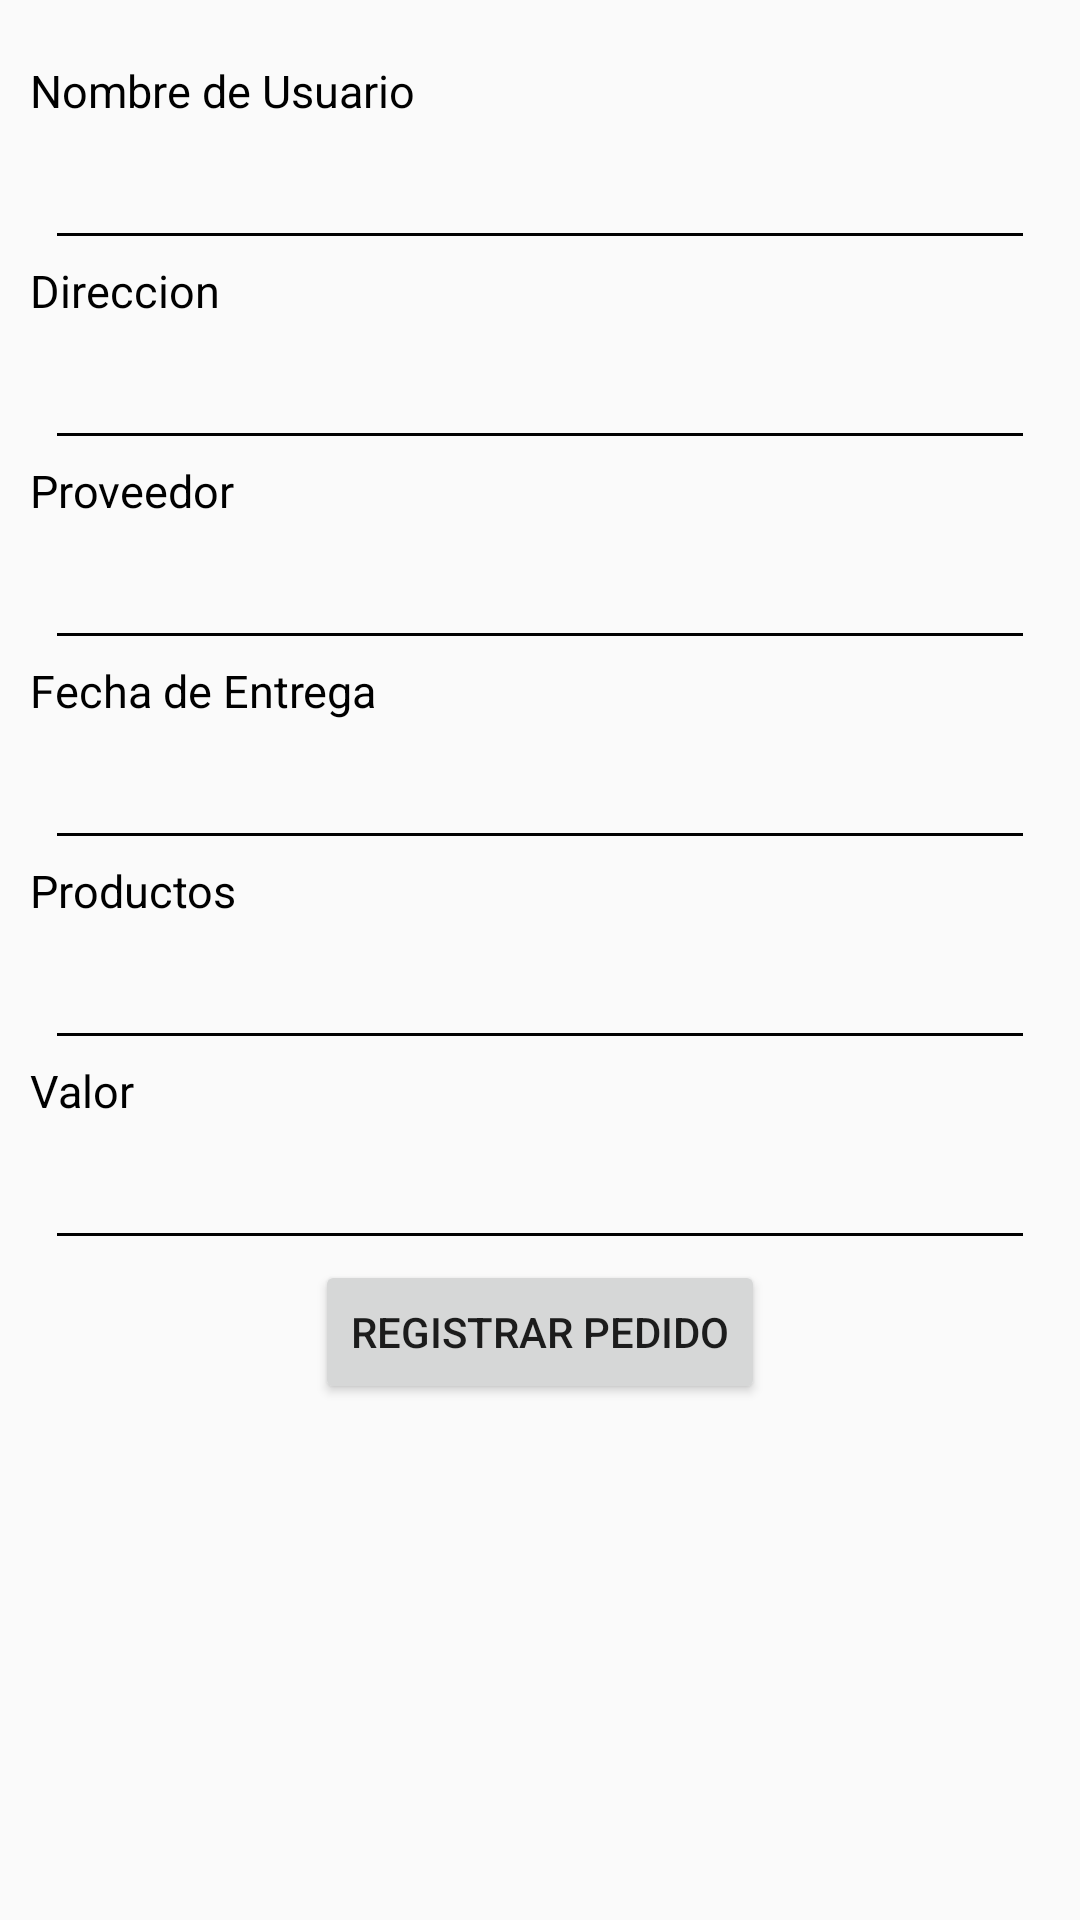

Android layout source for this screen:
<!-- AndroidManifest.xml: application theme AppTheme -->
<!-- res/layout/activity_form_register_order.xml -->
<?xml version="1.0" encoding="utf-8"?>
<LinearLayout
    xmlns:android="http://schemas.android.com/apk/res/android"
    xmlns:app="http://schemas.android.com/apk/res-auto"
    xmlns:tools="http://schemas.android.com/tools"
    android:layout_width="match_parent"
    android:layout_height="match_parent"
    android:orientation="vertical"
    tools:context=".FormOrder.FormRegisterOrder">

    <TextView
        android:layout_width="wrap_content"
        android:layout_height="wrap_content"
        android:layout_marginTop="20dp"
        android:text="Nombre de Usuario"
        android:textColor="@color/black"
        android:textSize="15dp"
        android:layout_marginHorizontal="10dp"
        />

    <EditText
        android:id="@+id/editNameClient"
        android:layout_width="match_parent"
        android:layout_height="wrap_content"
        android:layout_marginTop="5dp"
        android:layout_marginHorizontal="15dp"
        android:ems="10"
        android:inputType="text"
        android:textColor="@color/black"
        android:textColorHint="@color/black"
        android:backgroundTint="@color/black"
        />

    <TextView
        android:layout_width="wrap_content"
        android:layout_height="wrap_content"
        android:text="Direccion"
        android:textColor="@color/black"
        android:textSize="15dp"
        android:layout_marginHorizontal="10dp"
        />

    <EditText
        android:id="@+id/editLocation"
        android:layout_width="match_parent"
        android:layout_height="wrap_content"
        android:layout_marginTop="5dp"
        android:layout_marginHorizontal="15dp"
        android:ems="10"
        android:inputType="text"
        android:textColor="@color/black"
        android:textColorHint="@color/black"
        android:backgroundTint="@color/black"
        />

    <TextView
        android:layout_width="wrap_content"
        android:layout_height="wrap_content"
        android:text="Proveedor"
        android:textColor="@color/black"
        android:textSize="15dp"
        android:layout_marginHorizontal="10dp"
        />

    <EditText
        android:id="@+id/editProvider"
        android:layout_width="match_parent"
        android:layout_height="wrap_content"
        android:layout_marginTop="5dp"
        android:layout_marginHorizontal="15dp"
        android:ems="10"
        android:inputType="text"
        android:textColor="@color/black"
        android:textColorHint="@color/black"
        android:backgroundTint="@color/black"
        android:enabled="false"
        />

    <TextView
        android:layout_width="wrap_content"
        android:layout_height="wrap_content"
        android:text="Fecha de Entrega"
        android:textColor="@color/black"
        android:textSize="15dp"
        android:layout_marginHorizontal="10dp"
        />

    <EditText
        android:id="@+id/editFecha"
        android:layout_width="match_parent"
        android:layout_height="wrap_content"
        android:layout_marginTop="5dp"
        android:layout_marginHorizontal="15dp"
        android:ems="10"
        android:inputType="text"
        android:textColor="@color/black"
        android:textColorHint="@color/black"
        android:backgroundTint="@color/black"
        />

    <TextView
        android:layout_width="wrap_content"
        android:layout_height="wrap_content"
        android:text="Productos"
        android:textColor="@color/black"
        android:textSize="15dp"
        android:layout_marginHorizontal="10dp"
        />

    <EditText
        android:id="@+id/viewProducts"
        android:layout_width="match_parent"
        android:layout_height="wrap_content"
        android:layout_marginTop="5dp"
        android:layout_marginHorizontal="15dp"
        android:ems="10"
        android:inputType="text"
        android:textColor="@color/black"
        android:textColorHint="@color/black"
        android:backgroundTint="@color/black"
        android:enabled="false"
        />

    <TextView
        android:layout_width="wrap_content"
        android:layout_height="wrap_content"
        android:text="Valor"
        android:textColor="@color/black"
        android:textSize="15dp"
        android:layout_marginHorizontal="10dp"
        />

    <EditText
        android:id="@+id/viewValue"
        android:layout_width="match_parent"
        android:layout_height="wrap_content"
        android:layout_marginTop="5dp"
        android:layout_marginHorizontal="15dp"
        android:ems="10"
        android:inputType="text"
        android:textColor="@color/black"
        android:textColorHint="@color/black"
        android:backgroundTint="@color/black"
        android:enabled="false"
        />


    <Button
        android:layout_width="wrap_content"
        android:layout_height="wrap_content"
        android:layout_gravity="center"
        android:text="@string/RegisterOrder"
        android:onClick="addOrder"
        />

</LinearLayout>
<!-- resources referenced by this layout -->
<resources>
  <string name="RegisterOrder">Registrar Pedido</string>
  <style name="AppTheme" parent="Theme.AppCompat.Light.NoActionBar">
          <item name="colorPrimary">@color/colorPrimary</item>
          <item name="colorPrimaryDark">@color/colorPrimaryDark</item>
          <item name="colorAccent">@color/colorAccent</item>
      </style>
  <!-- not gathered from this repository: default colours our renderer supplied (Android Studio template values) -->
  <color name="black">#FF000000</color>
  <color name="colorPrimary">#FF6200EE</color>
  <color name="colorPrimaryDark">#FF3700B3</color>
  <color name="colorAccent">#FF03DAC5</color>
</resources>
